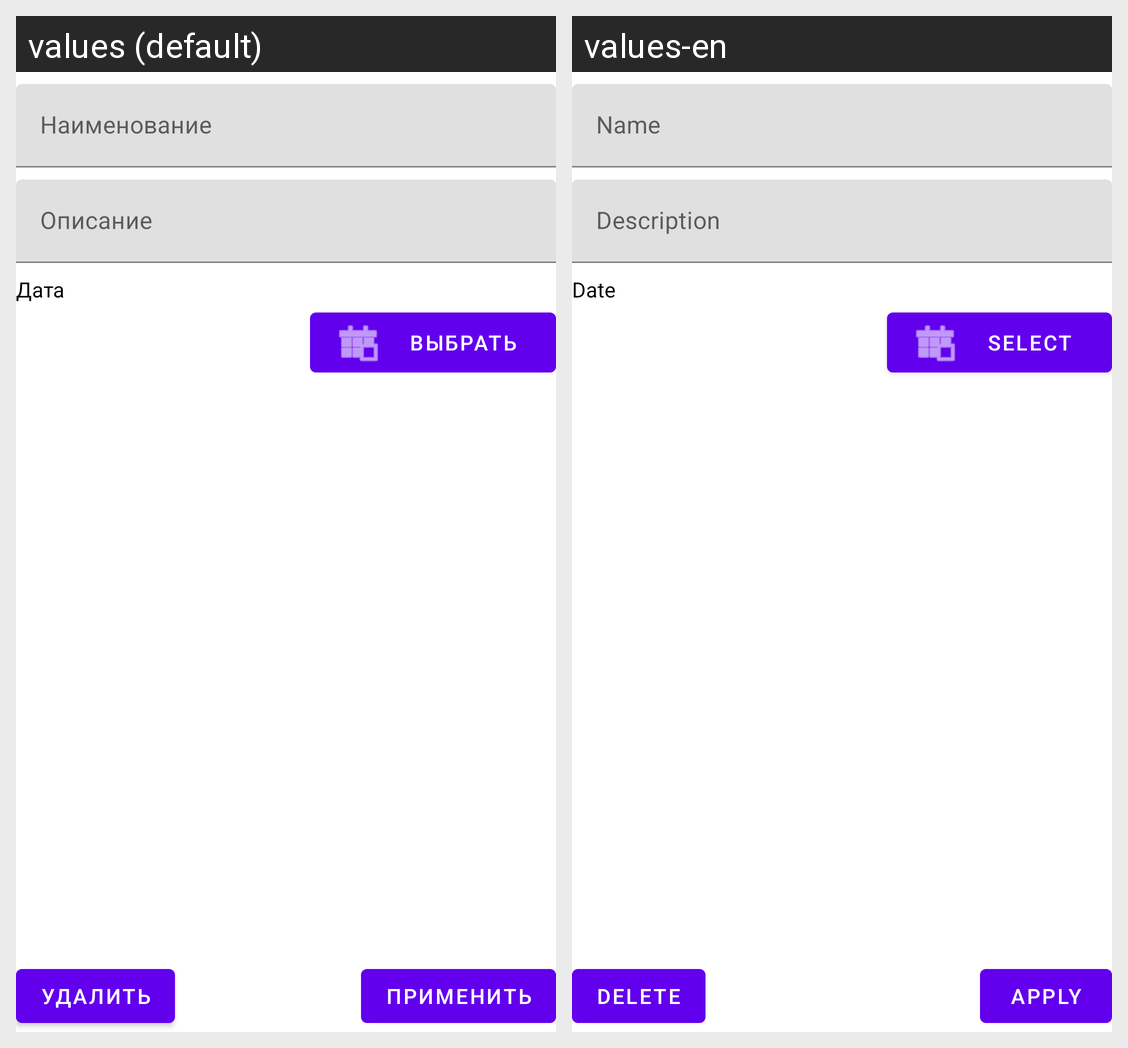

Translations of the strings shown on this Android screen, per locale in the grid:
Android screen res/layout/fragment_enter_note.xml rendered under 2 locales, left to right: values (default), values-en. Device: Nexus 5 (rendered at 1080×1920; each locale shown at half size, 540×960, under a caption strip naming it); theme Theme.NoteBook.
Strings drawn on this screen, with the default value and each locale's value (text and hints the layout hard-codes, and strings that could not be matched under every locale, appear in the picture but are not listed):

noteName
  values: Наименование
  values-en: Name

description
  values: Описание
  values-en: Description

date
  values: Дата
  values-en: Date

select
  values: Выбрать
  values-en: Select

apply
  values: Применить
  values-en: Apply

delete
  values: Удалить
  values-en: Delete
